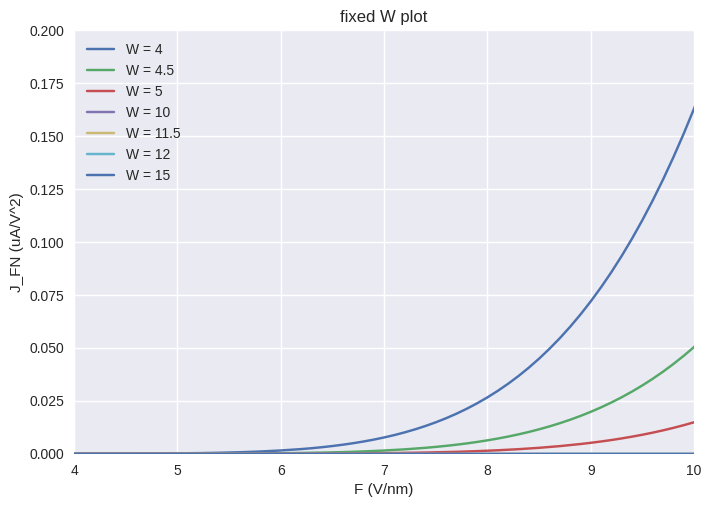
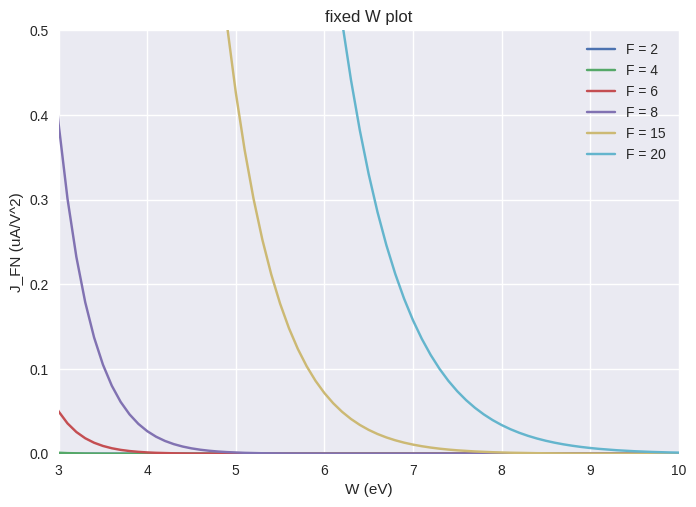

These figures' Python source, in order:
#!/usr/bin/env python3
# -*- coding: utf-8 -*-
"""
Created on Mon Mar 11 14:47:55 2024

[redacted]
"""

# In[import packages]
import numpy as np
import matplotlib.pyplot as plt

#plt.style.available
plt.style.use('seaborn-v0_8')

# In[defining function: Fowler-Nordheim function]

def J_FN(F,W):
    aFN = 1.54
    bFN = 6.83
    result = aFN * F**2/W * np.exp(-bFN * W**(3/2)/F)
    return result

Fd = np.arange(0, 100, 0.1)
Wd = np.arange(0, 30, 0.1)

J_FN_fW1 = J_FN(Fd, 4)
J_FN_fW2 = J_FN(Fd, 4.5)
J_FN_fW3 = J_FN(Fd, 5)
J_FN_fW4 = J_FN(Fd, 10)
J_FN_fW5 = J_FN(Fd, 11.5)
J_FN_fW6 = J_FN(Fd, 12)
J_FN_fW7 = J_FN(Fd, 15)


J_FN_fF10 = J_FN(2, Wd)
J_FN_fF11 = J_FN(4, Wd)
J_FN_fF9 = J_FN(6, Wd)
J_FN_fF1 = J_FN(8, Wd)
J_FN_fF2 = J_FN(15, Wd)
J_FN_fF3 = J_FN(20, Wd)
J_FN_fF4 = J_FN(25, Wd)
J_FN_fF5 = J_FN(30, Wd)
J_FN_fF6 = J_FN(50, Wd)
J_FN_fF7 = J_FN(75, Wd)
J_FN_fF8 = J_FN(100, Wd)


# In[fixed W plots]

plt.figure(dpi=200)

plt.plot(Fd, J_FN_fW1, label = 'W = 4')
plt.plot(Fd, J_FN_fW2, label = 'W = 4.5')
plt.plot(Fd, J_FN_fW3, label = 'W = 5')
plt.plot(Fd, J_FN_fW4, label = 'W = 10')
plt.plot(Fd, J_FN_fW5, label = 'W = 11.5')
plt.plot(Fd, J_FN_fW6, label = 'W = 12')
plt.plot(Fd, J_FN_fW7, label = 'W = 15')

plt.xlim(4, 10)
plt.ylim(0, 0.2)
plt.yscale("linear")

plt.title('fixed W plot')
plt.xlabel('F (V/nm)')
plt.ylabel('J_FN (uA/V^2)')

plt.legend()

plt.show()

# In[fixed F plots]

plt.figure(dpi=200)

plt.plot(Wd, J_FN_fF10, label = 'F = 2')
plt.plot(Wd, J_FN_fF11, label = 'F = 4')
plt.plot(Wd, J_FN_fF9, label = 'F = 6')
plt.plot(Wd, J_FN_fF1, label = 'F = 8')
plt.plot(Wd, J_FN_fF2, label = 'F = 15')
plt.plot(Wd, J_FN_fF3, label = 'F = 20')


plt.xlim(3, 10)
plt.ylim(0, 0.50)

plt.title('fixed W plot')
plt.xlabel('W (eV)')
plt.ylabel('J_FN (uA/V^2)')

plt.legend()

plt.show()














































